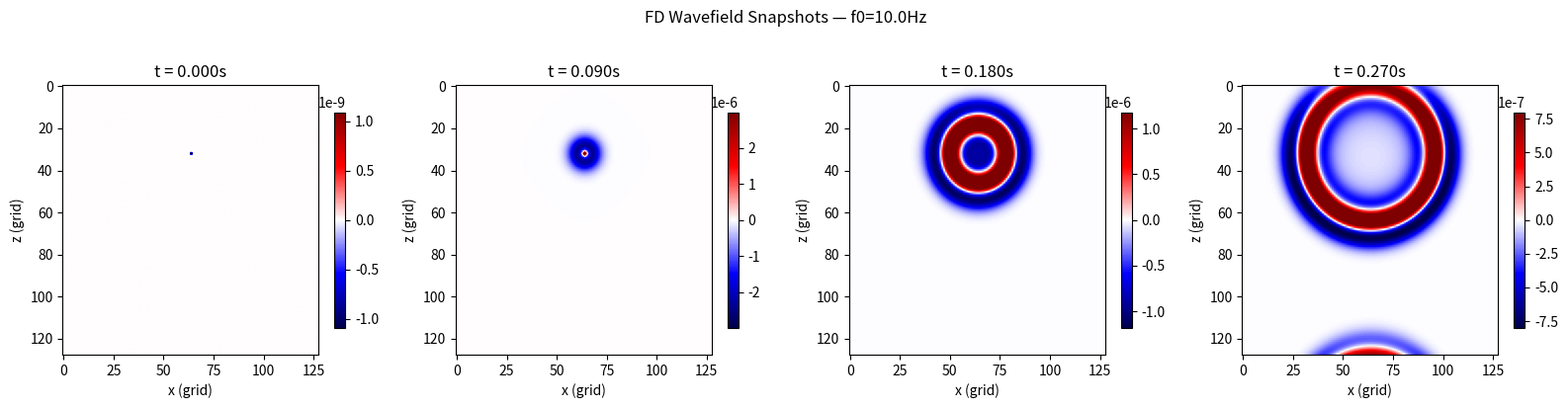

The script that saved this image: (Note: this script raises an exception after producing the figure.)
"""
Finite Difference Solver for 2D Acoustic Wave Equation
=======================================================
Solves: d2u/dt2 = c(x,z)^2 * (d2u/dx2 + d2u/dz2)

Second-order accurate in space and time.
Explicit time-stepping (leap-frog scheme).
Ricker wavelet source.
Absorbing boundary conditions (sponge layer).

This is the reference solver. Every PINN and FNO result
gets compared against this. It must be correct.

Author: Manish Paul, IIT Kharagpur
Project: Seismic Benchmark Paper
Date: June 2026
"""

import numpy as np
import matplotlib.pyplot as plt
import time


def ricker_wavelet(t, f0):
    tau = t - 1.0 / f0
    return (1.0 - 2.0 * (np.pi * f0 * tau)**2) * np.exp(-(np.pi * f0 * tau)**2)


def build_sponge(nx, nz, nb, alpha_max=0.02):
    damp = np.zeros((nz, nx))
    for i in range(nb):
        val = alpha_max * ((nb - i) / nb) ** 2
        damp[i, :]       += val
        damp[nz-1-i, :]  += val
        damp[:, i]       += val
        damp[:, nx-1-i]  += val
    return damp


def velocity_homogeneous(nz, nx, c=2000.0):
    return np.full((nz, nx), c, dtype=np.float64)


def velocity_layered(nz, nx, layer_velocities=None):
    if layer_velocities is None:
        layer_velocities = [1800, 2500, 3200, 4000]
    c = np.zeros((nz, nx), dtype=np.float64)
    boundaries = np.linspace(0, nz, len(layer_velocities) + 1, dtype=int)
    for k, vel in enumerate(layer_velocities):
        c[boundaries[k]:boundaries[k+1], :] = vel
    return c


def check_stability(dt, dx, dz, c_max):
    cfl = dt * c_max * np.sqrt(1/dx**2 + 1/dz**2)
    if cfl > 0.5:
        raise ValueError(
            f"CFL condition violated: {cfl:.3f} > 0.5\n"
            f"Reduce dt. Suggested dt_max = "
            f"{0.5 / (c_max * np.sqrt(1/dx**2 + 1/dz**2)):.6f} s"
        )
    print(f"CFL number: {cfl:.4f} (stable)")
    return cfl


def fd_solve(
    nx=256, nz=256,
    dx=10.0, dz=10.0,
    dt=0.001,
    nt=1000,
    f0=10.0,
    c_model=None,
    src_x=None,
    src_z=None,
    nb=30,
    verbose=True
):
    if c_model is None:
        c_model = velocity_homogeneous(nz, nx)

    if src_x is None:
        src_x = nx // 2
    if src_z is None:
        src_z = nz // 4

    c_max = c_model.max()
    check_stability(dt, dx, dz, c_max)

    damp = build_sponge(nx, nz, nb)

    u_prev = np.zeros((nz, nx))
    u_curr = np.zeros((nz, nx))
    u_next = np.zeros((nz, nx))

    snap_interval = max(1, nt // 10)
    snapshots = []
    snap_times = []

    t_vec = np.arange(nt) * dt
    t_start = time.perf_counter()

    for it in range(nt):
        d2u_dx2 = (np.roll(u_curr, -1, axis=1)
                   - 2 * u_curr
                   + np.roll(u_curr,  1, axis=1)) / dx**2

        d2u_dz2 = (np.roll(u_curr, -1, axis=0)
                   - 2 * u_curr
                   + np.roll(u_curr,  1, axis=0)) / dz**2

        u_next = (2 * u_curr - u_prev
                  + dt**2 * c_model**2 * (d2u_dx2 + d2u_dz2))

        u_next *= (1 - damp)
        u_curr *= (1 - damp)

        u_next[src_z, src_x] += dt**2 * ricker_wavelet(t_vec[it], f0)

        u_prev = u_curr.copy()
        u_curr = u_next.copy()

        if it % snap_interval == 0:
            snapshots.append(u_curr.copy())
            snap_times.append(t_vec[it])
            if verbose:
                print(f"  Step {it:4d}/{nt} | t={t_vec[it]:.3f}s | "
                      f"max|u|={np.abs(u_curr).max():.4e}")

    runtime = time.perf_counter() - t_start

    if verbose:
        print(f"\nFD solver completed in {runtime:.3f}s")
        print(f"Grid: {nx}x{nz} | Steps: {nt} | f0: {f0}Hz")

    return {
        'snapshots': snapshots,
        'snap_times': snap_times,
        'u_final': u_curr,
        'runtime': runtime,
        'nx': nx, 'nz': nz,
        'dx': dx, 'dz': dz,
        'dt': dt, 'nt': nt,
        'f0': f0,
        'c_model': c_model
    }


def plot_snapshots(result, save_path=None):
    snaps = result['snapshots']
    times = result['snap_times']
    n = min(4, len(snaps))

    fig, axes = plt.subplots(1, n, figsize=(4*n, 4))
    if n == 1:
        axes = [axes]

    for i, ax in enumerate(axes):
        idx = i * (len(snaps) // n)
        vmax = np.abs(snaps[idx]).max() * 0.5
        if vmax == 0:
            vmax = 1e-10
        im = ax.imshow(snaps[idx], cmap='seismic',
                       vmin=-vmax, vmax=vmax, aspect='auto')
        ax.set_title(f't = {times[idx]:.3f}s')
        ax.set_xlabel('x (grid)')
        ax.set_ylabel('z (grid)')
        plt.colorbar(im, ax=ax, shrink=0.8)

    plt.suptitle(f'FD Wavefield Snapshots — f0={result["f0"]}Hz', y=1.02)
    plt.tight_layout()

    if save_path:
        plt.savefig(save_path, dpi=150, bbox_inches='tight')
        print(f"Saved to {save_path}")
    plt.show()


if __name__ == '__main__':
    print("=" * 50)
    print("FD SOLVER — QUICK VERIFICATION TEST")
    print("=" * 50)

    result = fd_solve(
        nx=128, nz=128,
        dx=10.0, dz=10.0,
        dt=0.0015,
        nt=300,
        f0=10.0,
        verbose=True
    )

    print(f"\nRuntime: {result['runtime']:.3f}s")
    print(f"Final wavefield max amplitude: {np.abs(result['u_final']).max():.4e}")

    plot_snapshots(result, save_path='results/fd_test_snapshots.png')

    print("\nFD solver verification complete.")
    print("If you see a wave expanding outward — it is working.")
